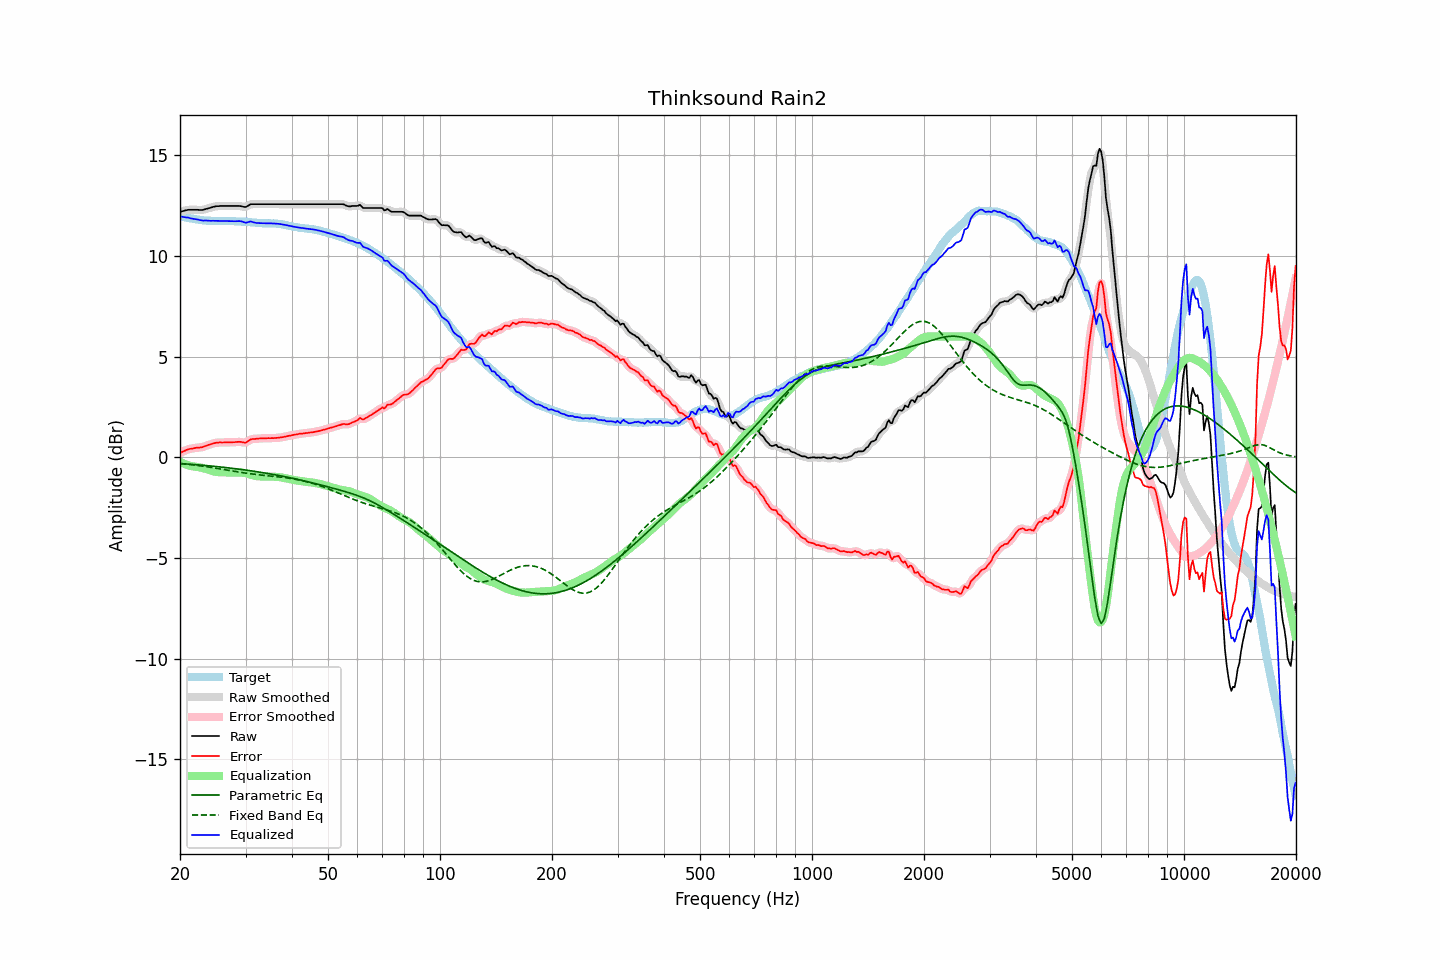

The file beside this chart, header and first rows:
frequency, raw, error, smoothed, error_smoothed, equalization, parametric_eq, fixed_band_eq, equalized_raw, equalized_smoothed, target
20.00, 12.20, 0.22, 12.20, 0.21, -0.22, -0.30, -0.30, 11.98, 11.98, 11.98
20.20, 12.22, 0.26, 12.22, 0.26, -0.26, -0.31, -0.31, 11.96, 11.96, 11.96
20.40, 12.24, 0.30, 12.24, 0.30, -0.30, -0.32, -0.32, 11.94, 11.94, 11.94
20.61, 12.26, 0.33, 12.26, 0.33, -0.33, -0.32, -0.33, 11.93, 11.93, 11.93
20.81, 12.28, 0.37, 12.28, 0.37, -0.36, -0.33, -0.34, 11.92, 11.92, 11.91
21.02, 12.30, 0.40, 12.29, 0.40, -0.39, -0.33, -0.34, 11.91, 11.91, 11.90
21.23, 12.30, 0.42, 12.30, 0.42, -0.41, -0.34, -0.35, 11.89, 11.89, 11.88
21.44, 12.30, 0.43, 12.30, 0.43, -0.43, -0.34, -0.36, 11.87, 11.87, 11.87
21.66, 12.30, 0.44, 12.30, 0.45, -0.45, -0.35, -0.37, 11.85, 11.85, 11.86
21.87, 12.30, 0.46, 12.30, 0.46, -0.46, -0.36, -0.38, 11.84, 11.84, 11.83
22.09, 12.30, 0.47, 12.30, 0.47, -0.47, -0.36, -0.39, 11.83, 11.83, 11.82
22.31, 12.30, 0.49, 12.30, 0.48, -0.48, -0.37, -0.40, 11.82, 11.82, 11.81
22.54, 12.29, 0.49, 12.29, 0.49, -0.49, -0.38, -0.41, 11.80, 11.80, 11.80
22.76, 12.29, 0.50, 12.29, 0.50, -0.51, -0.38, -0.42, 11.78, 11.78, 11.79
22.99, 12.29, 0.51, 12.29, 0.51, -0.53, -0.39, -0.43, 11.76, 11.77, 11.78
23.22, 12.31, 0.54, 12.31, 0.54, -0.55, -0.40, -0.45, 11.76, 11.76, 11.77
23.45, 12.34, 0.57, 12.33, 0.57, -0.57, -0.40, -0.46, 11.77, 11.76, 11.77
23.69, 12.36, 0.60, 12.36, 0.60, -0.60, -0.41, -0.47, 11.76, 11.76, 11.76
23.92, 12.38, 0.62, 12.38, 0.63, -0.62, -0.42, -0.48, 11.76, 11.76, 11.75
24.16, 12.40, 0.65, 12.40, 0.65, -0.65, -0.43, -0.49, 11.75, 11.75, 11.75
24.40, 12.43, 0.68, 12.43, 0.68, -0.68, -0.43, -0.51, 11.75, 11.75, 11.75
24.65, 12.45, 0.70, 12.45, 0.70, -0.70, -0.44, -0.52, 11.75, 11.75, 11.75
24.89, 12.47, 0.72, 12.47, 0.72, -0.71, -0.45, -0.53, 11.76, 11.75, 11.75
25.14, 12.48, 0.73, 12.48, 0.73, -0.72, -0.46, -0.55, 11.75, 11.75, 11.75
25.39, 12.48, 0.73, 12.48, 0.74, -0.73, -0.47, -0.56, 11.75, 11.75, 11.74
25.65, 12.49, 0.75, 12.49, 0.74, -0.74, -0.47, -0.57, 11.75, 11.75, 11.74
25.91, 12.49, 0.74, 12.49, 0.74, -0.74, -0.48, -0.59, 11.75, 11.74, 11.75
26.16, 12.49, 0.74, 12.49, 0.74, -0.74, -0.49, -0.60, 11.74, 11.75, 11.75
26.43, 12.49, 0.74, 12.49, 0.74, -0.74, -0.50, -0.61, 11.74, 11.74, 11.75
26.69, 12.49, 0.74, 12.49, 0.74, -0.74, -0.51, -0.63, 11.74, 11.74, 11.74
26.96, 12.49, 0.75, 12.49, 0.75, -0.75, -0.52, -0.64, 11.74, 11.74, 11.74
27.23, 12.49, 0.75, 12.49, 0.75, -0.75, -0.53, -0.65, 11.74, 11.74, 11.74
27.50, 12.49, 0.75, 12.49, 0.75, -0.75, -0.54, -0.67, 11.73, 11.73, 11.74
27.77, 12.49, 0.75, 12.49, 0.75, -0.76, -0.55, -0.68, 11.73, 11.73, 11.74
28.05, 12.49, 0.76, 12.49, 0.76, -0.76, -0.56, -0.70, 11.73, 11.73, 11.73
28.33, 12.49, 0.77, 12.49, 0.77, -0.76, -0.57, -0.71, 11.73, 11.73, 11.72
28.62, 12.49, 0.77, 12.49, 0.77, -0.75, -0.58, -0.72, 11.73, 11.74, 11.72
28.90, 12.49, 0.77, 12.49, 0.77, -0.75, -0.59, -0.73, 11.74, 11.74, 11.71
29.19, 12.48, 0.77, 12.47, 0.76, -0.75, -0.60, -0.75, 11.73, 11.72, 11.71
29.48, 12.46, 0.75, 12.45, 0.75, -0.76, -0.61, -0.76, 11.70, 11.70, 11.71
29.78, 12.44, 0.73, 12.44, 0.74, -0.77, -0.62, -0.77, 11.67, 11.67, 11.71
30.08, 12.44, 0.74, 12.45, 0.75, -0.79, -0.63, -0.78, 11.65, 11.66, 11.70
30.38, 12.49, 0.79, 12.49, 0.79, -0.81, -0.64, -0.79, 11.68, 11.68, 11.70
30.68, 12.53, 0.84, 12.53, 0.84, -0.83, -0.65, -0.81, 11.70, 11.70, 11.69
30.99, 12.58, 0.90, 12.56, 0.89, -0.86, -0.66, -0.82, 11.72, 11.71, 11.68
31.30, 12.58, 0.91, 12.58, 0.91, -0.88, -0.68, -0.83, 11.70, 11.70, 11.67
31.61, 12.58, 0.91, 12.58, 0.92, -0.91, -0.69, -0.84, 11.67, 11.68, 11.66
31.93, 12.58, 0.92, 12.58, 0.92, -0.92, -0.70, -0.85, 11.65, 11.65, 11.66
32.24, 12.58, 0.93, 12.58, 0.93, -0.94, -0.71, -0.86, 11.64, 11.64, 11.65
32.57, 12.58, 0.94, 12.58, 0.94, -0.94, -0.73, -0.86, 11.64, 11.64, 11.64
32.89, 12.58, 0.94, 12.58, 0.94, -0.94, -0.74, -0.87, 11.63, 11.63, 11.64
33.22, 12.58, 0.95, 12.58, 0.95, -0.95, -0.75, -0.88, 11.63, 11.63, 11.63
33.55, 12.58, 0.95, 12.58, 0.95, -0.95, -0.76, -0.89, 11.63, 11.63, 11.63
33.89, 12.58, 0.95, 12.58, 0.95, -0.95, -0.78, -0.90, 11.63, 11.63, 11.63
34.23, 12.58, 0.95, 12.58, 0.95, -0.95, -0.79, -0.91, 11.63, 11.63, 11.63
34.57, 12.58, 0.96, 12.58, 0.95, -0.95, -0.81, -0.91, 11.63, 11.63, 11.62
34.92, 12.58, 0.95, 12.58, 0.96, -0.95, -0.82, -0.92, 11.62, 11.62, 11.63
35.27, 12.58, 0.96, 12.58, 0.96, -0.96, -0.83, -0.93, 11.62, 11.62, 11.62
35.62, 12.58, 0.95, 12.58, 0.96, -0.96, -0.85, -0.94, 11.62, 11.62, 11.62
35.97, 12.58, 0.96, 12.58, 0.96, -0.96, -0.86, -0.95, 11.62, 11.62, 11.62
... 635 more rows
